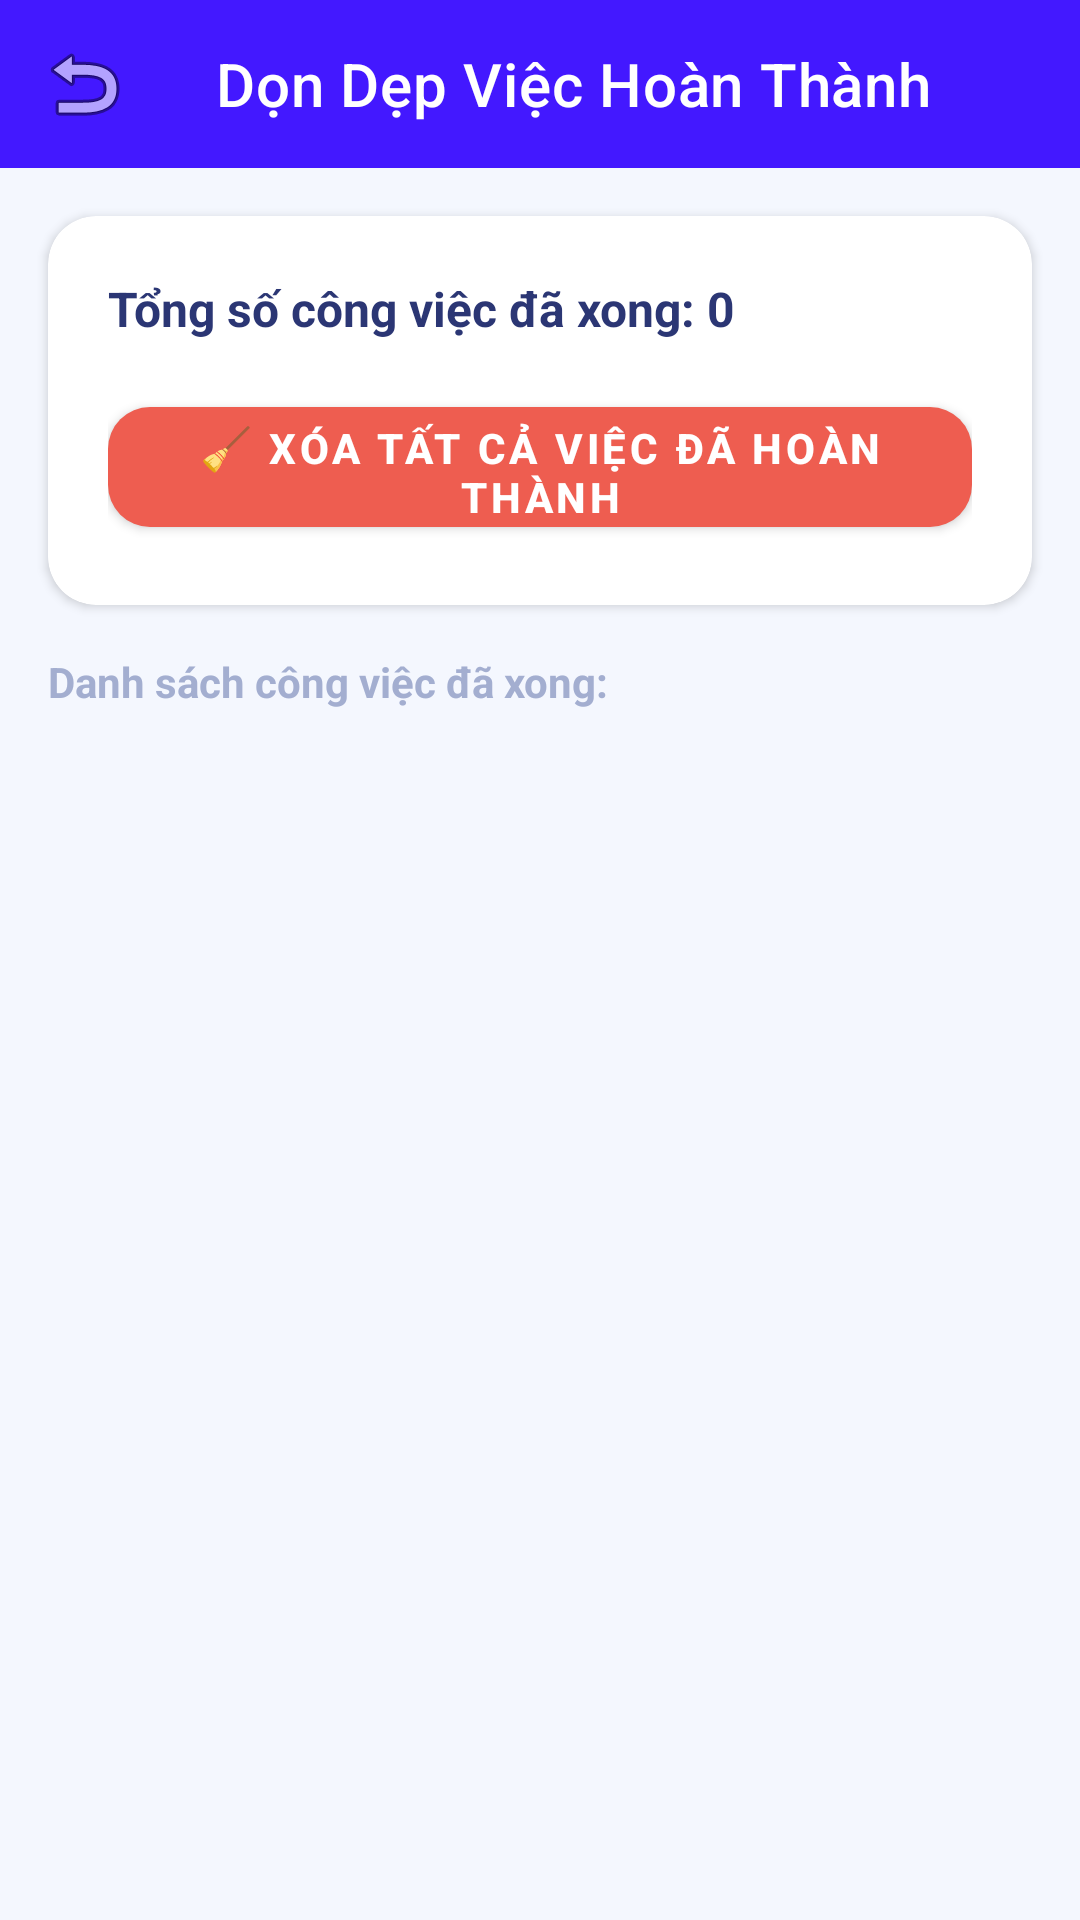

Write the Android layout XML for this screen, with the resource values it uses.
<!-- AndroidManifest.xml: application theme Theme.QuanLyCongViecCaNhan -->
<!-- res/layout/activity_clean_completed.xml -->
<?xml version="1.0" encoding="utf-8"?>
<LinearLayout
    xmlns:android="http://schemas.android.com/apk/res/android"
    xmlns:app="http://schemas.android.com/apk/res-auto"
    android:layout_width="match_parent"
    android:layout_height="match_parent"
    android:orientation="vertical"
    android:background="#F4F7FE"
    android:fitsSystemWindows="true">

    <androidx.appcompat.widget.Toolbar
        android:id="@+id/toolbarClean"
        android:layout_width="match_parent"
        android:layout_height="?attr/actionBarSize"
        android:background="#4318FF"
        app:navigationIcon="@android:drawable/ic_menu_revert"
        app:title="Dọn Dẹp Việc Hoàn Thành"
        app:titleTextColor="#FFFFFF" />

    
    <com.google.android.material.card.MaterialCardView
        android:layout_width="match_parent"
        android:layout_height="wrap_content"
        android:layout_margin="16dp"
        app:cardCornerRadius="16dp"
        app:cardElevation="2dp"
        app:strokeWidth="0dp"
        app:cardBackgroundColor="#FFFFFF">

        <LinearLayout
            android:layout_width="match_parent"
            android:layout_height="wrap_content"
            android:orientation="vertical"
            android:padding="20dp">

            <TextView
                android:id="@+id/tvCompletedCount"
                android:layout_width="wrap_content"
                android:layout_height="wrap_content"
                android:text="Tổng số công việc đã xong: 0"
                android:textColor="#2B3674"
                android:textSize="16sp"
                android:textStyle="bold"
                android:layout_marginBottom="16dp"/>

            <com.google.android.material.button.MaterialButton
                android:id="@+id/btnDeleteAllCompleted"
                android:layout_width="match_parent"
                android:layout_height="52dp"
                android:text="🧹 XÓA TẤT CẢ VIỆC ĐÃ HOÀN THÀNH"
                android:textSize="14sp"
                android:textStyle="bold"
                app:cornerRadius="14dp"
                app:backgroundTint="#EE5D50"
                android:textColor="#FFFFFF"/>
        </LinearLayout>
    </com.google.android.material.card.MaterialCardView>

    <TextView
        android:layout_width="match_parent"
        android:layout_height="wrap_content"
        android:text="Danh sách công việc đã xong:"
        android:textSize="14sp"
        android:textStyle="bold"
        android:textColor="#A3AED0"
        android:paddingHorizontal="16dp"
        android:paddingBottom="8dp"/>

    <androidx.constraintlayout.widget.ConstraintLayout
        android:layout_width="match_parent"
        android:layout_height="match_parent">

        <androidx.recyclerview.widget.RecyclerView
            android:id="@+id/rvCompletedTasks"
            android:layout_width="match_parent"
            android:layout_height="match_parent"
            android:paddingHorizontal="12dp"
            android:paddingBottom="16dp"
            android:clipToPadding="false"/>

        <LinearLayout
            android:id="@+id/layoutCleanEmpty"
            android:layout_width="wrap_content"
            android:layout_height="wrap_content"
            android:orientation="vertical"
            android:gravity="center"
            android:visibility="gone"
            app:layout_constraintTop_toTopOf="parent"
            app:layout_constraintBottom_toBottomOf="parent"
            app:layout_constraintStart_toStartOf="parent"
            app:layout_constraintEnd_toEndOf="parent">

            <ImageView
                android:layout_width="64dp"
                android:layout_height="64dp"
                android:src="@android:drawable/ic_menu_today"
                app:tint="#A3AED0"/>

            <TextView
                android:layout_width="wrap_content"
                android:layout_height="wrap_content"
                android:text="Không có công việc hoàn thành nào cần dọn dẹp"
                android:textColor="#A3AED0"
                android:textSize="14sp"
                android:layout_marginTop="8dp"/>
        </LinearLayout>
    </androidx.constraintlayout.widget.ConstraintLayout>
</LinearLayout>
<!-- resources referenced by this layout -->
<resources>
  <style name="Theme.QuanLyCongViecCaNhan" parent="Base.Theme.QuanLyCongViecCaNhan" />
  <style name="Base.Theme.QuanLyCongViecCaNhan" parent="Theme.MaterialComponents.DayNight.NoActionBar">
          
          
      </style>
</resources>
